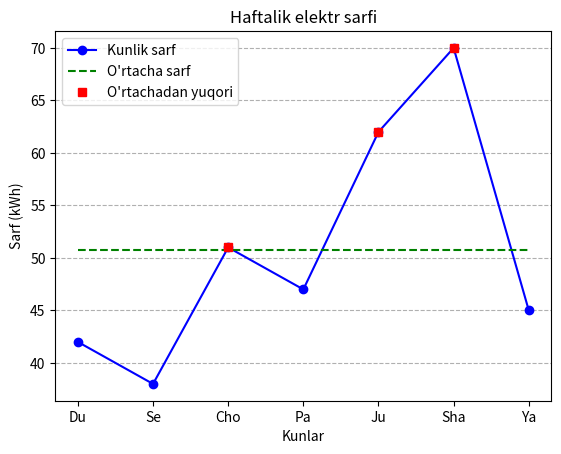

Write Python code to recreate this figure.
import matplotlib.pyplot as plt

kunlar = ["Du", "Se", "Cho", "Pa", "Ju", "Sha", "Ya"]
sarf = [42, 38, 51, 47, 62, 70, 45]

ortacha = sum(sarf) / len(sarf)

ortacha_royxat = []
for i in range(len(sarf)):
    ortacha_royxat.append(ortacha)

yuqori_kunlar = []
yuqori_sarf = []
for i in range(len(sarf)):
    if sarf[i] > ortacha:
        yuqori_kunlar.append(kunlar[i])
        yuqori_sarf.append(sarf[i])

print(f"O'rtacha sarf: {ortacha:.2f} kWh")
print(f"O'rtachadan yuqori kunlar: {', '.join(yuqori_kunlar)}")

plt.plot(kunlar, sarf, color="blue", marker="o", label="Kunlik sarf")
plt.plot(kunlar, ortacha_royxat, color="green", linestyle="--", label="O'rtacha sarf")
plt.plot(yuqori_kunlar, yuqori_sarf, "rs", label="O'rtachadan yuqori")

plt.title("Haftalik elektr sarfi")
plt.xlabel("Kunlar")
plt.ylabel("Sarf (kWh)")
plt.legend()
plt.grid(axis="y", linestyle="--")

plt.savefig("energiya_tahlili.png")
print("Grafik: energiya_tahlili.png")
plt.show()
